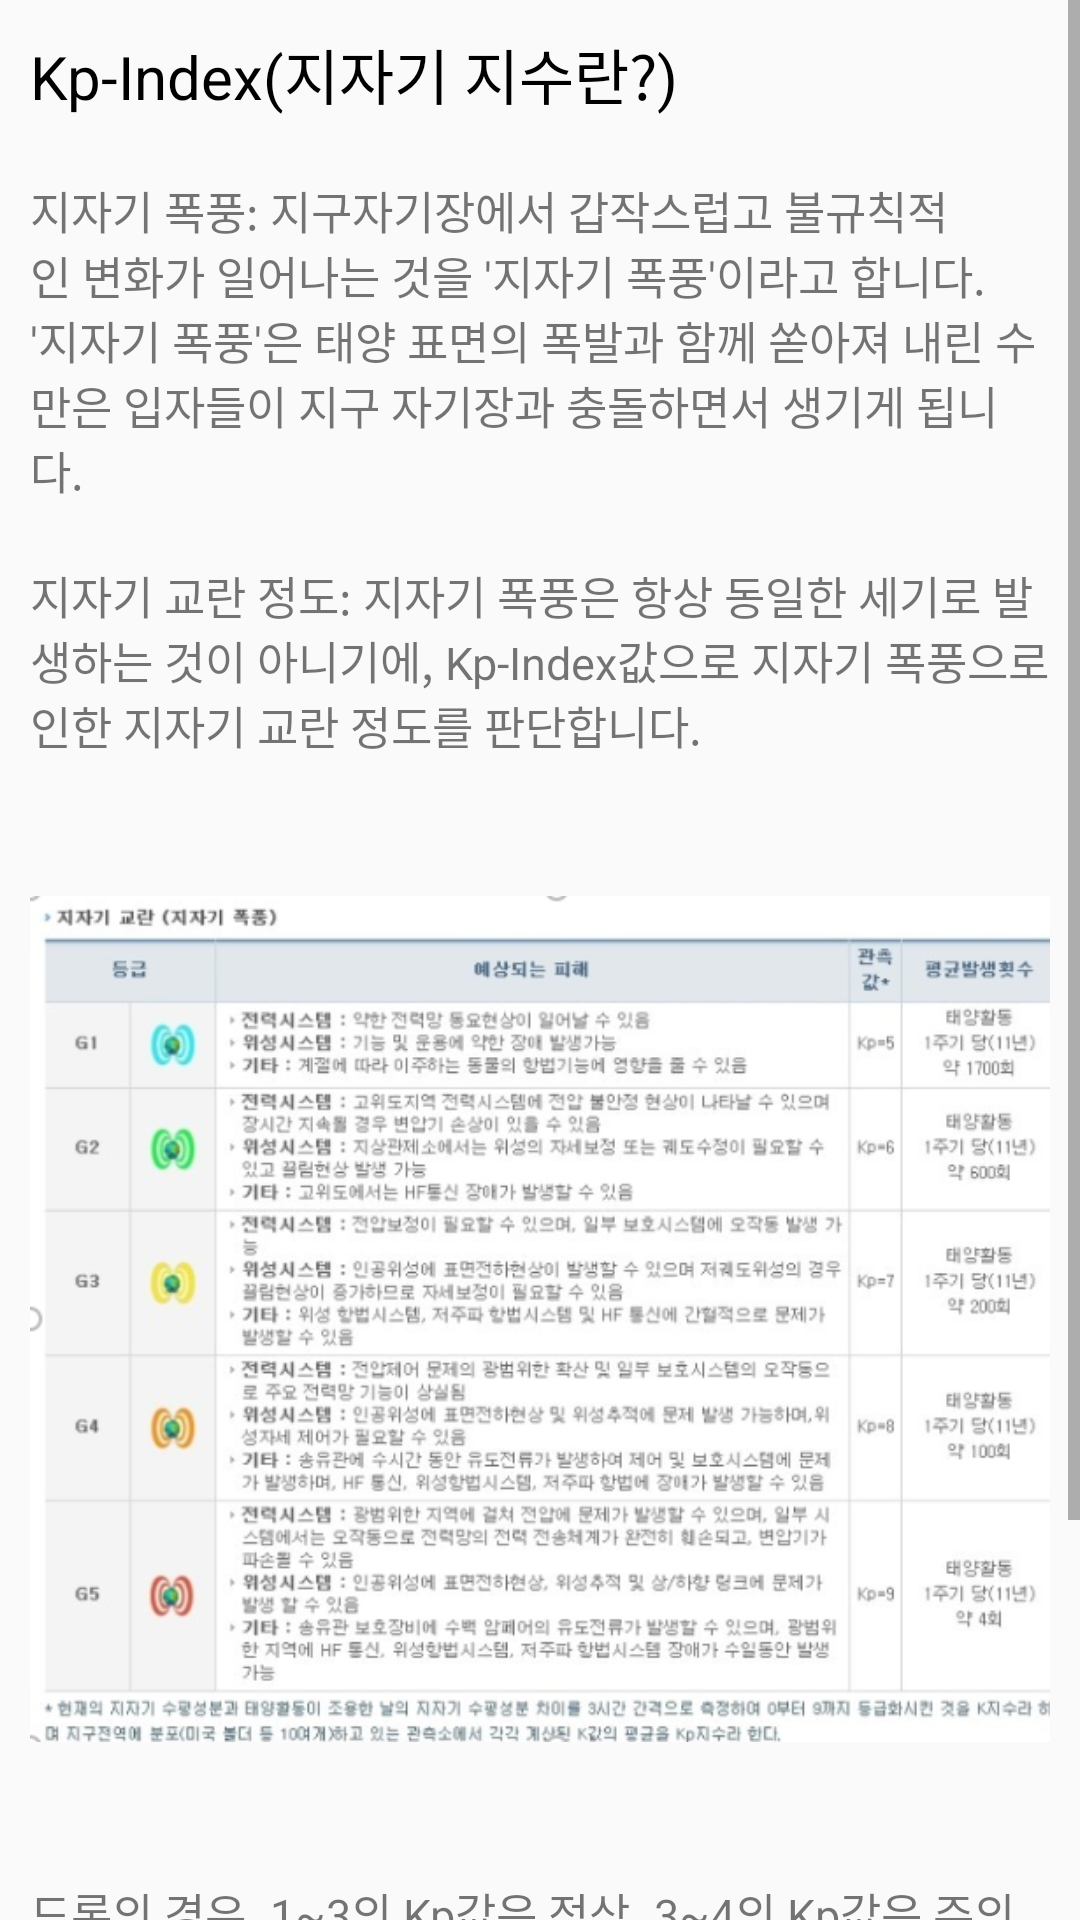

Here is an Android app screen rendered from its layout file. Give the layout XML and the strings, colors and styles it references.
<!-- AndroidManifest.xml: application theme AppTheme -->
<!-- res/layout/kp5.xml -->
<?xml version="1.0" encoding="utf-8"?>
<ScrollView xmlns:android="http://schemas.android.com/apk/res/android"
    xmlns:app="http://schemas.android.com/apk/res-auto"
    android:orientation="vertical" android:layout_width="match_parent"
    android:layout_height="match_parent"
        android:id="@+id/kp5">

    <LinearLayout
        android:layout_width="match_parent"
        android:layout_height="wrap_content"
        android:background="@color/colorPageBackground"
        android:orientation="vertical" >

        <TextView
            android:id="@+id/textView6"
            android:layout_width="match_parent"
            android:layout_height="wrap_content"
            android:padding="10dp"
            android:text="Kp-Index(지자기 지수란?) "
            android:textColor="@android:color/black"
            android:textSize="20sp" />

        <TextView
            android:id="@+id/textView5"
            android:layout_width="match_parent"
            android:layout_height="wrap_content"
            android:textSize="15dp"
            android:padding="10dp"
            android:text="지자기 폭풍: 지구자기장에서 갑작스럽고 불규칙적인 변화가 일어나는 것을 '지자기 폭풍'이라고 합니다.                                                                              '지자기 폭풍'은 태양 표면의 폭발과 함께 쏟아져 내린 수만은 입자들이 지구 자기장과 충돌하면서 생기게 됩니다." />

        <TextView
            android:id="@+id/textView4"
            android:layout_width="match_parent"
            android:layout_height="wrap_content"
            android:padding="10dp"
            android:textSize="15dp"
            android:text="지자기 교란 정도: 지자기 폭풍은 항상 동일한 세기로 발생하는 것이 아니기에, Kp-Index값으로 지자기 폭풍으로 인한 지자기 교란 정도를 판단합니다." />

        <ImageView
            android:id="@+id/imageView2"
            android:layout_width="match_parent"
            android:layout_height="354dp"
            app:srcCompat="@drawable/droni_image_mag"
            android:padding="10dp"/>

        <TextView
            android:id="@+id/textView3"
            android:layout_width="match_parent"
            android:layout_height="wrap_content"
            android:padding="10dp"
            android:text="드론의 경우, 1~3의 Kp값은 정상, 3~4의 Kp값은 주의, 5이상의 Kp값은 경고 값으로 드론 타임은 지정하였습니다."
            android:textSize="15dp"/>

        <TextView
            android:id="@+id/textView2"
            android:layout_width="match_parent"
            android:layout_height="wrap_content"
            android:padding="10dp"
            android:textSize="15dp"
            android:text="본 만화와 같이, Kp지수가 높을 경우, 드론의 지자기 센서에 영향을 끼쳐 드론 비행에 큰 피해가 있을 수 있고, 드론 GPS에도 영향을 미치니 Kp값을 비행 전 필수로 확인하고 비행하시길 바랍니다.  " />
    </LinearLayout>
</ScrollView>
<!-- resources referenced by this layout -->
<resources>
  <color name="colorPageBackground">#FAFAFA</color>
  <!-- drawable droni_image_mag: png bitmap (drawable, 227524 bytes) -->
  <style name="AppTheme" parent="Theme.AppCompat.Light.NoActionBar">
          
          <item name="colorPrimary">@color/colorPrimary</item>
          <item name="colorPrimaryDark">@color/colorPrimaryDark</item>
          <item name="colorAccent">@color/colorAccent</item>
  
          <item name="android:navigationBarColor">@color/colorPageBackground</item>
          <item name="android:statusBarColor">@color/colorToolbarBackground</item>
          <item name="android:windowLightStatusBar">true</item>
          <item name="android:windowLightNavigationBar">true</item>
      </style>
  <color name="colorPrimary">#FFFFFF</color>
  <color name="colorPrimaryDark">#000000</color>
  <color name="colorAccent">#000000</color>
  <color name="colorToolbarBackground">#FFFFFF</color>
</resources>
